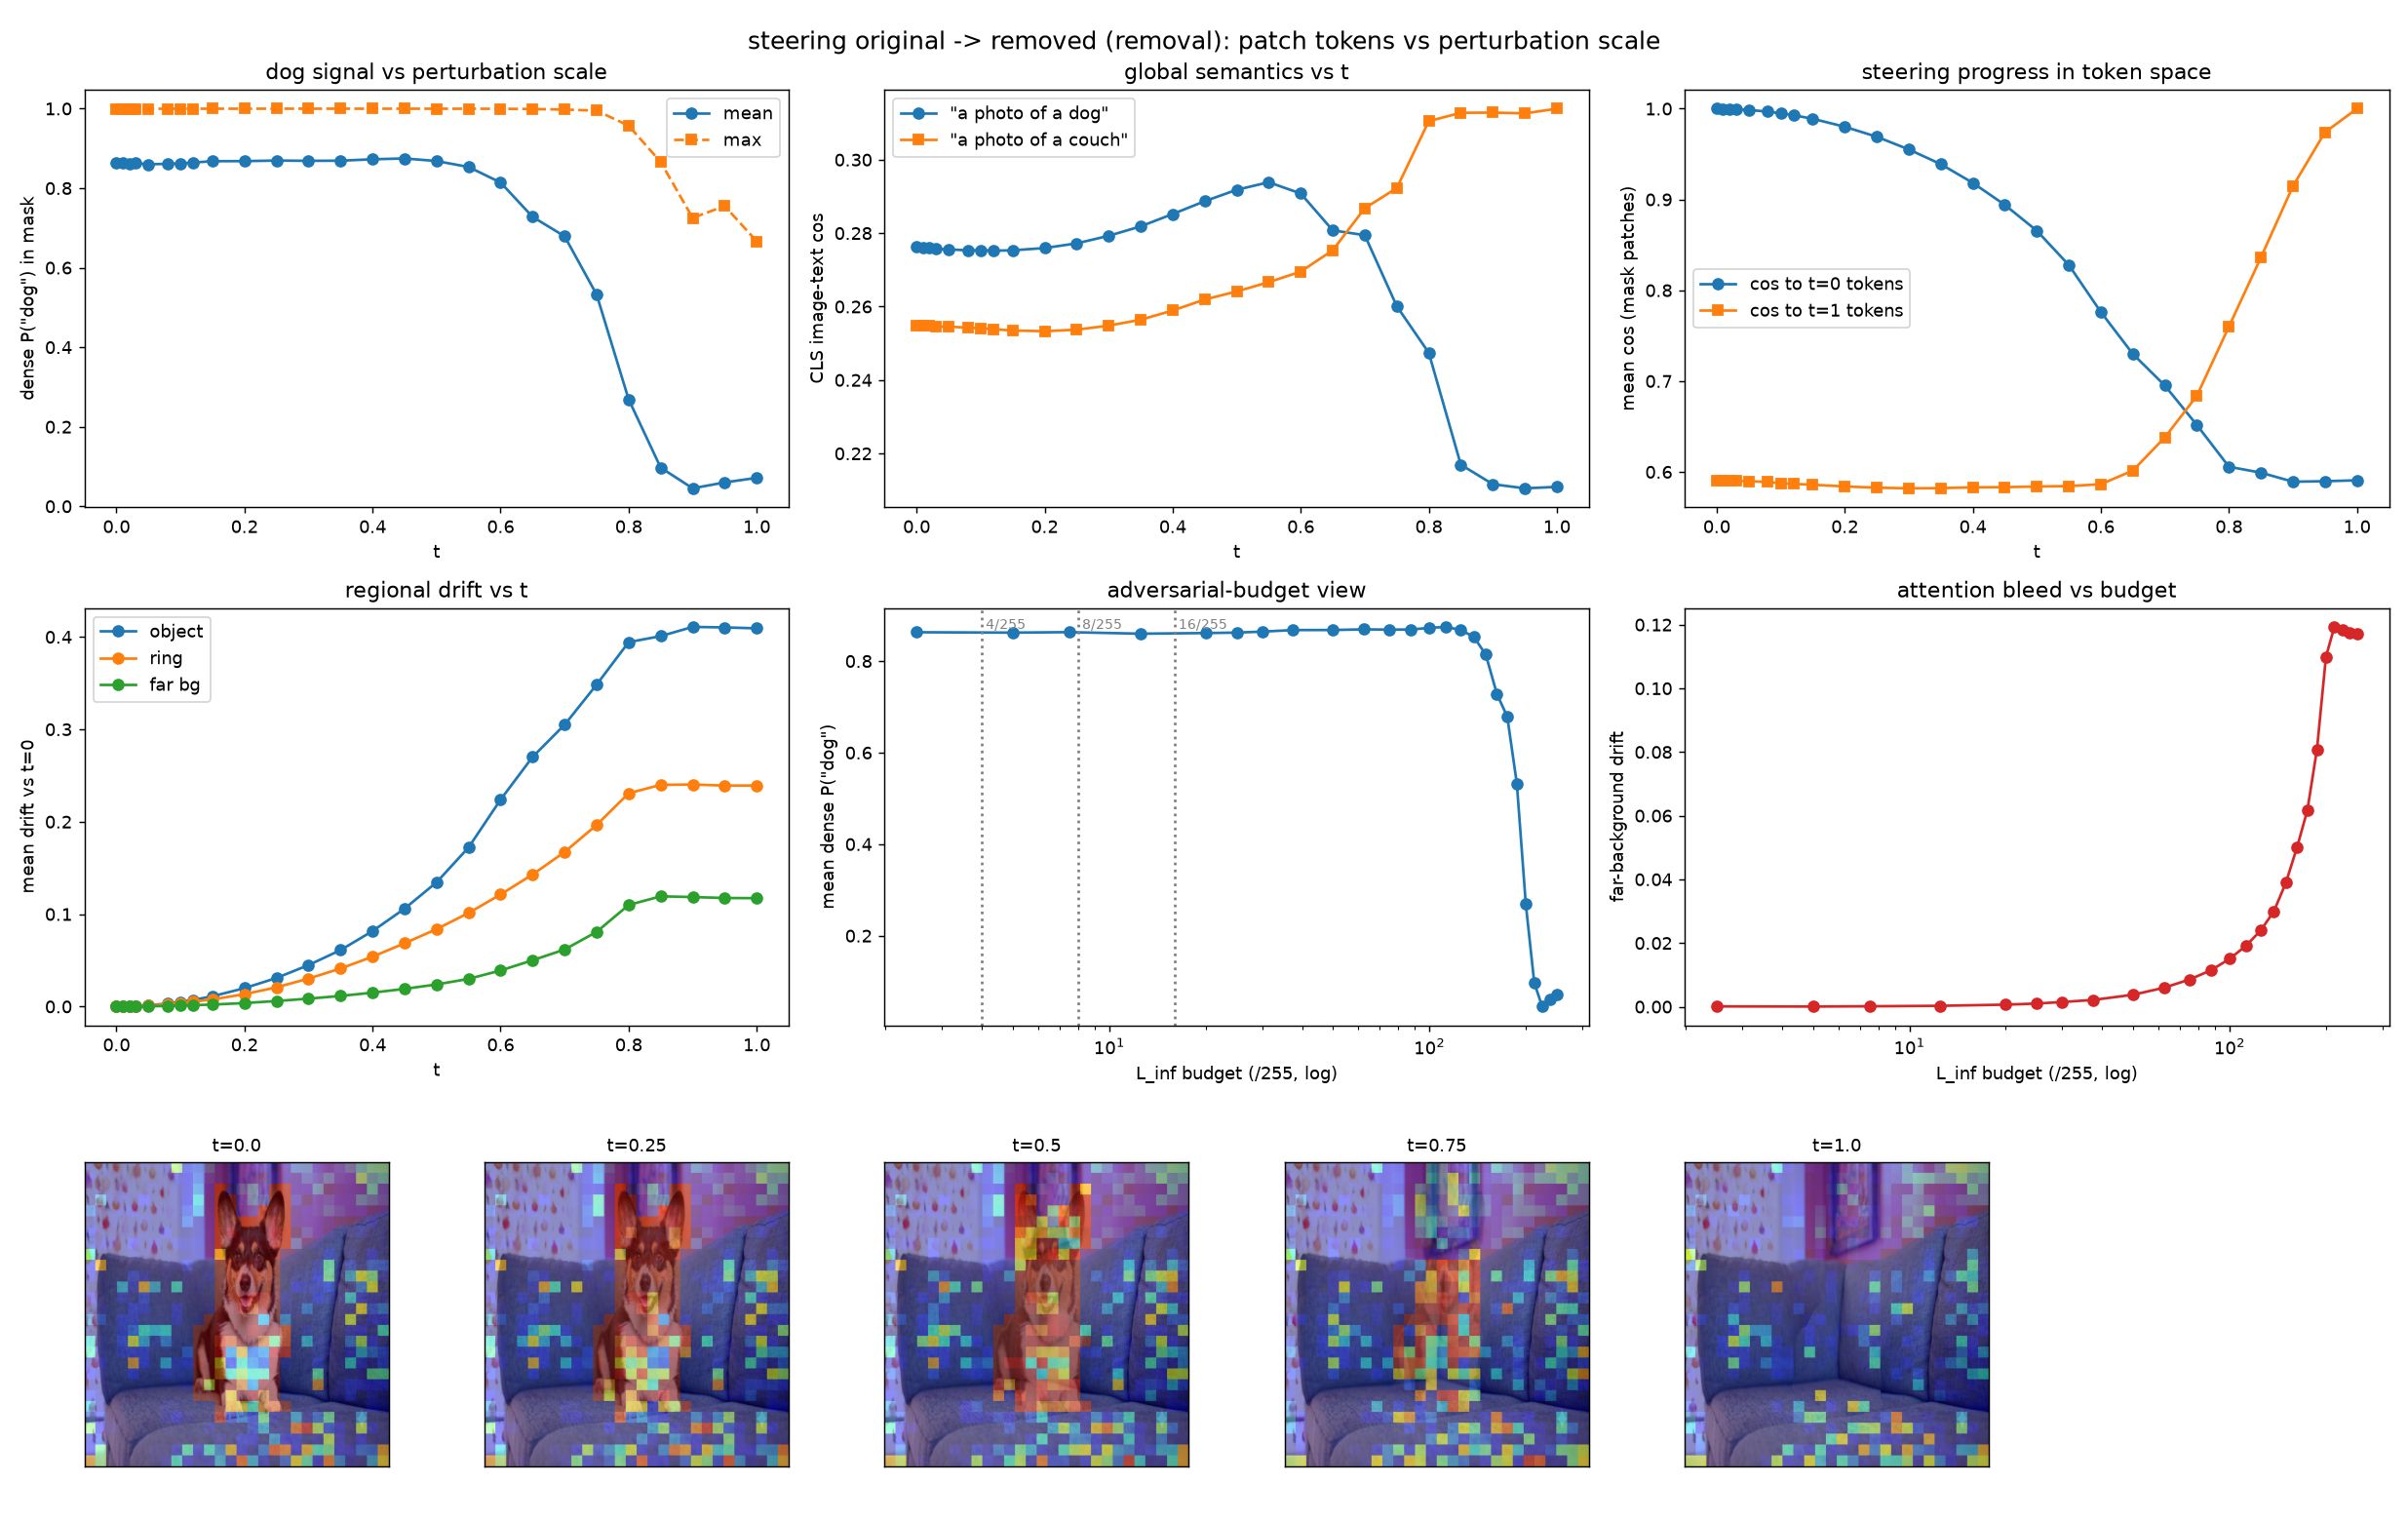

Data behind this chart, as committed beside it:
t, linf, l2, p_obj_mean, p_obj_max, cls_sim_obj, cls_sim_couch, cos_to_orig, cos_to_removed, drift_obj, drift_ring, drift_far
0.000000, 0.000000, 0.000000, 0.8635, 0.9996, 0.2762, 0.2547, 1, 0.5907, 0.000000, -0.000000, -0.000000
0.01, 0.009804, 4.75, 0.863, 0.9996, 0.2761, 0.2548, 0.9997, 0.5905, 0.000266, 0.000122, 0.000101
0.02, 0.01961, 9.5, 0.8622, 0.9996, 0.276, 0.2549, 0.9996, 0.5903, 0.000400, 0.000241, 0.000055
0.03, 0.02941, 14.25, 0.8632, 0.9996, 0.2757, 0.2545, 0.9994, 0.5901, 0.000642, 0.000491, 0.000141
0.05, 0.04902, 23.75, 0.8599, 0.9996, 0.2756, 0.2546, 0.9986, 0.5897, 0.001380, 0.001191, 0.000288
0.08, 0.07843, 38, 0.8612, 0.9997, 0.2753, 0.2542, 0.9968, 0.5889, 0.003227, 0.002499, 0.000650
0.1, 0.09804, 47.5, 0.8623, 0.9997, 0.2754, 0.2541, 0.9949, 0.5875, 0.005110, 0.003801, 0.001002
0.12, 0.1176, 57, 0.8644, 0.9997, 0.2752, 0.2538, 0.9928, 0.5868, 0.007183, 0.005276, 0.001475
0.15, 0.1471, 71.25, 0.8678, 0.9997, 0.2753, 0.2535, 0.9889, 0.5858, 0.0111, 0.007706, 0.002133
0.2, 0.1961, 95, 0.8679, 0.9998, 0.2759, 0.2533, 0.9801, 0.584, 0.0199, 0.01339, 0.003767
0.25, 0.2451, 118.8, 0.8694, 0.9998, 0.2772, 0.2537, 0.9691, 0.5826, 0.03091, 0.02081, 0.005985
0.3, 0.2941, 142.5, 0.8687, 0.9998, 0.2793, 0.2548, 0.9551, 0.5819, 0.04486, 0.03021, 0.008552
0.35, 0.3431, 166.3, 0.869, 0.9998, 0.2818, 0.2564, 0.9389, 0.5821, 0.06109, 0.04116, 0.01146
0.4, 0.3922, 190, 0.8726, 0.9998, 0.2852, 0.2589, 0.9183, 0.583, 0.08168, 0.05395, 0.01503
0.45, 0.4412, 213.8, 0.8747, 0.9997, 0.2887, 0.2619, 0.8941, 0.5832, 0.1059, 0.06847, 0.01914
0.5, 0.4902, 237.5, 0.8682, 0.9997, 0.2918, 0.2641, 0.8656, 0.5839, 0.1344, 0.08382, 0.02392
0.55, 0.5392, 261.3, 0.8532, 0.9997, 0.2939, 0.2666, 0.8278, 0.5844, 0.1722, 0.1013, 0.02993
0.6, 0.5882, 285, 0.8141, 0.9996, 0.2908, 0.2695, 0.776, 0.5864, 0.224, 0.1213, 0.03902
0.65, 0.6373, 308.8, 0.7277, 0.999, 0.2808, 0.2753, 0.7299, 0.6015, 0.2701, 0.1429, 0.05011
0.7, 0.6863, 332.5, 0.6789, 0.9976, 0.2794, 0.2868, 0.695, 0.6381, 0.305, 0.1672, 0.06173
0.75, 0.7353, 356.3, 0.5323, 0.995, 0.2601, 0.2923, 0.6516, 0.6839, 0.3484, 0.1965, 0.08084
0.8, 0.7843, 380, 0.2689, 0.957, 0.2474, 0.3105, 0.6057, 0.76, 0.3943, 0.2308, 0.1099
0.85, 0.8333, 403.8, 0.09729, 0.8659, 0.217, 0.3128, 0.5992, 0.8362, 0.4008, 0.2399, 0.1193
0.9, 0.8824, 427.5, 0.04526, 0.7252, 0.2116, 0.3128, 0.5892, 0.9147, 0.4108, 0.2403, 0.1185
0.95, 0.9314, 451.3, 0.06015, 0.7551, 0.2105, 0.3126, 0.5897, 0.9741, 0.4103, 0.2391, 0.1175
1, 0.9804, 475, 0.07156, 0.6663, 0.2109, 0.3139, 0.5907, 1, 0.4093, 0.2392, 0.1173
